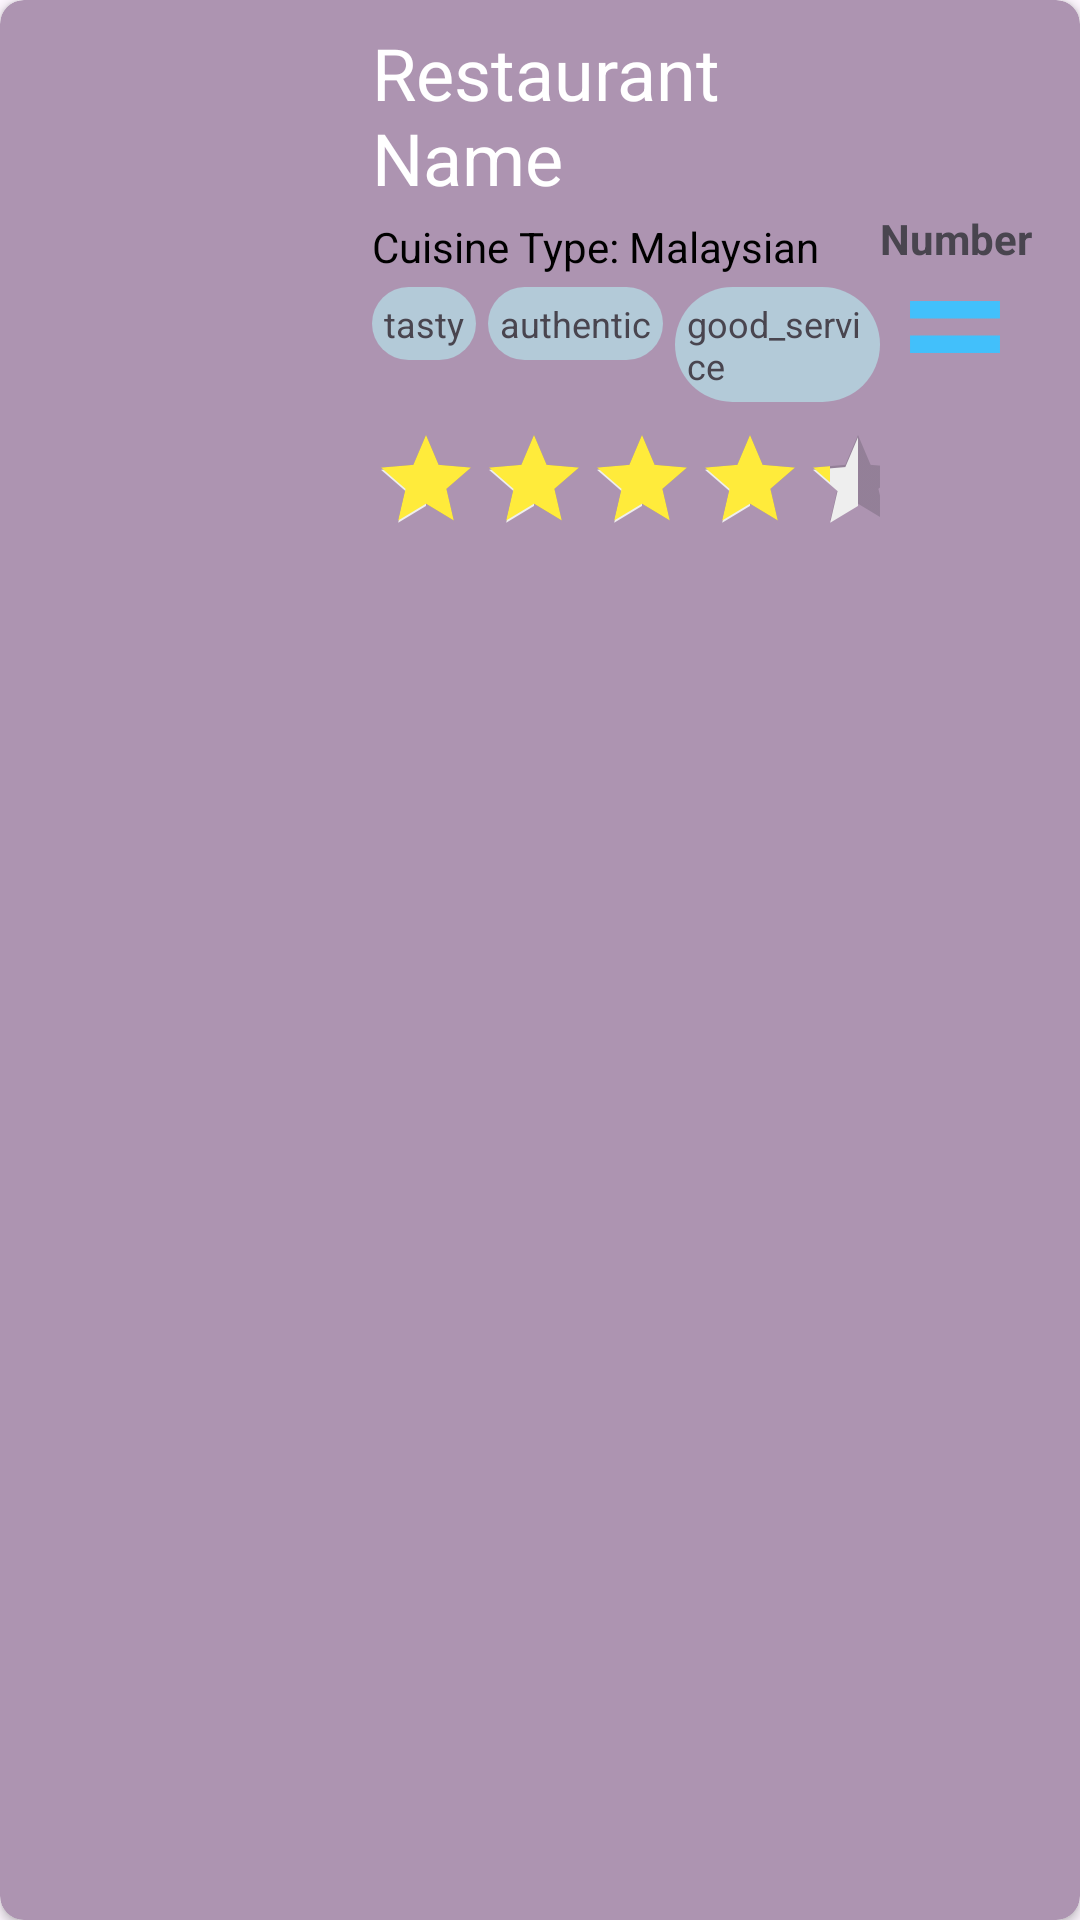

Produce the Android XML layout that renders to this screen, including the resource entries it uses.
<!-- AndroidManifest.xml: application theme Theme.MyApp -->
<!-- res/layout/competition_card_layout.xml -->
<?xml version="1.0" encoding="utf-8"?>
<androidx.cardview.widget.CardView xmlns:android="http://schemas.android.com/apk/res/android"
    xmlns:app="http://schemas.android.com/apk/res-auto"
    xmlns:tools="http://schemas.android.com/tools"
    android:layout_width="match_parent"
    android:layout_height="wrap_content"
    android:layout_marginBottom="8dp"
    app:cardBackgroundColor="#AD94B1"
    app:cardCornerRadius="8dp"
    app:contentPadding="8dp">

    <LinearLayout
        android:layout_width="match_parent"
        android:layout_height="wrap_content"
        android:orientation="horizontal">

        
        <ImageView
            android:id="@+id/restaurantImage"
            android:layout_width="100dp"
            android:layout_height="100dp"
            android:layout_margin="8dp"
            android:layout_gravity="center"
            tools:srcCompat="@tools:sample/avatars"/>

        
        <LinearLayout
            android:layout_width="0dp"
            android:layout_height="wrap_content"
            android:layout_weight="1"
            android:orientation="vertical">

            
            <TextView
                android:id="@+id/restaurantName"
                android:layout_width="wrap_content"
                android:layout_height="wrap_content"
                android:layout_marginBottom="4dp"
                android:text="Restaurant Name"
                android:textColor="@color/white"
                android:textSize="24sp" />

            <TextView
                android:id="@+id/restaurantListCuisine"
                android:layout_width="wrap_content"
                android:layout_height="wrap_content"
                android:layout_marginBottom="4dp"
                android:textSize="14sp"
                android:text="Cuisine Type: Malaysian"
                android:textColor="@color/black"/>

            
            <LinearLayout
                android:layout_width="wrap_content"
                android:layout_height="wrap_content"
                android:orientation="horizontal">

                <TextView
                    android:id="@+id/listTag1"
                    android:layout_width="wrap_content"
                    android:layout_height="wrap_content"
                    android:background="@drawable/restaurant_tags"
                    android:text="tasty"
                    android:textSize="12sp"
                    android:padding="4dp"
                    android:layout_marginRight="4dp" />

                <TextView
                    android:id="@+id/listTag2"
                    android:layout_width="wrap_content"
                    android:layout_height="wrap_content"
                    android:background="@drawable/restaurant_tags"
                    android:text="authentic"
                    android:textSize="12sp"
                    android:padding="4dp"
                    android:layout_marginRight="4dp" />

                <TextView
                    android:id="@+id/listTag3"
                    android:layout_width="wrap_content"
                    android:layout_height="wrap_content"
                    android:background="@drawable/restaurant_tags"
                    android:textSize="12sp"

                    android:text="good_service"
                    android:padding="4dp" />
            </LinearLayout>

            
            <RatingBar
                android:id="@+id/listRatingBar"
                style="?android:ratingBarStyleIndicator"
                android:layout_width="wrap_content"
                android:layout_height="wrap_content"
                android:layout_marginTop="8dp"
                android:layout_marginBottom="8dp"
                android:numStars="5"
                android:progressTint="#FFEB3B"
                android:rating="4.5" />
        </LinearLayout>

        
        <LinearLayout
            android:layout_width="wrap_content"
            android:layout_height="match_parent"
            android:orientation="vertical"
            android:gravity="center_vertical"
            android:layout_marginEnd="8dp">

            <TextView
                android:id="@+id/totalReviews"
                android:layout_width="wrap_content"
                android:layout_height="wrap_content"
                android:gravity="center"
                android:text="Number"
                android:textSize="14sp"
                android:textStyle="bold" />

            <ImageView
                android:id="@+id/placeChangeAnnotation"
                android:layout_width="50dp"
                android:layout_height="30dp"
                android:layout_marginTop="5dp"
                android:background="#AD94B1"
                app:srcCompat="@drawable/equal" />
        </LinearLayout>

    </LinearLayout>

</androidx.cardview.widget.CardView>
<!-- resources referenced by this layout -->
<resources>
  <color name="black">#FF000000</color>
  <color name="white">#FFFFFFFF</color>
  <!-- drawable equal: png bitmap (drawable, 631 bytes) -->
  <!-- drawable restaurant_tags (drawable) -->
  <layer-list xmlns:android="http://schemas.android.com/apk/res/android">
  
      
      <item
          android:left="20dp"
          android:right="20dp"
          android:top="20dp">
          <shape>
              <solid android:color="@android:color/transparent"/> 
          </shape>
      </item>
  
      
      <item>
          <shape>
              <solid android:color="@color/blue"/> 
              <corners android:radius="50dp"/> 
              <padding
                  android:left="5dp"
                  android:right="5dp"/>
          </shape>
      </item>
  
  </layer-list>
  <style name="Theme.MyApp" parent="Theme.Material3.DayNight.NoActionBar">
          
          <item name="colorPrimaryVariant">@color/lavender</item>
          <item name="windowNoTitle">true</item>
          <item name="colorPrimary">@color/colorPrimary</item>
          <item name="colorPrimaryDark">@color/colorPrimaryDark</item>
          <item name="colorAccent">@color/colorAccent</item>
          <item name="windowActionBar">false</item>&gt;
      </style>
  
  
       Rounded ImageView style
  <color name="blue">#B3CAD8</color>
  <color name="lavender">#8692f7</color>
  <color name="colorPrimary">#FFFFFF</color>
  <color name="colorPrimaryDark">#000000</color>
  <color name="colorAccent">#EEEEEE</color>
</resources>
